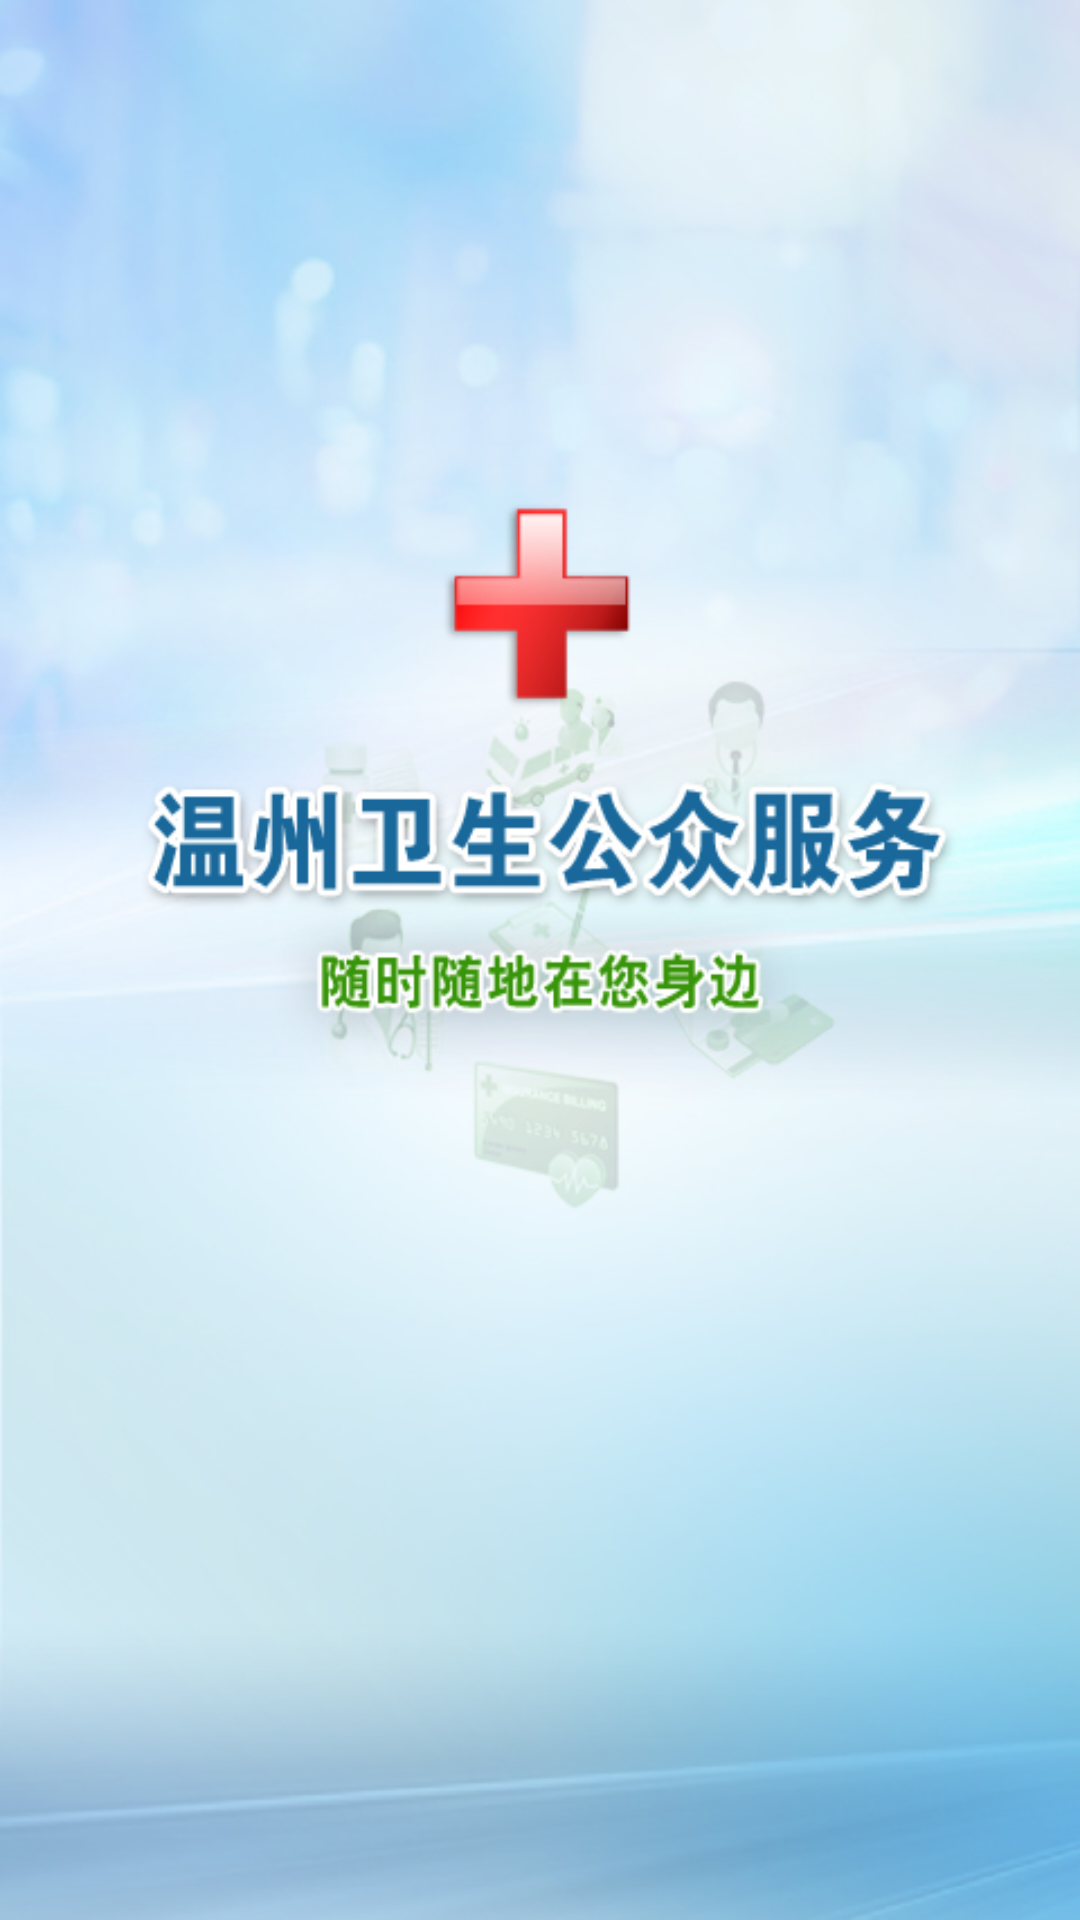

Android layout source for this screen:
<!-- AndroidManifest.xml: application theme AppTheme -->
<!-- res/layout/activity_splash.xml -->
<?xml version="1.0" encoding="utf-8"?>
<RelativeLayout xmlns:android="http://schemas.android.com/apk/res/android"
    android:layout_width="match_parent"
    android:layout_height="match_parent" >

    <ImageView
        android:layout_width="match_parent"
        android:layout_height="match_parent"
        android:contentDescription="@string/global_image_desc"
        android:scaleType="fitXY"
        android:src="@drawable/splash" />

    <ProgressBar
        android:id="@+id/progressBar_splash"
        android:layout_width="match_parent"
        android:layout_height="10dp"
        android:indeterminateOnly="false"
        android:layout_alignParentBottom="true"
        android:maxHeight="20dp"
        android:minHeight="20dp"
        android:visibility="gone"
        android:progressDrawable="@drawable/progress_new" />
    <TextView 
        android:id="@+id/progressBar_text_splash"
        android:gravity="center_horizontal"
        android:layout_width="match_parent"
        android:layout_height="wrap_content"
        android:textColor="@color/global_text_title_color"
        android:layout_above="@id/progressBar_splash"
        android:visibility="gone"
        android:text="第一次运行正在加载内容。。。"/>

</RelativeLayout>
<!-- resources referenced by this layout -->
<resources>
  <color name="global_text_title_color">#0975C3</color>
  <!-- drawable progress_new (drawable) -->
  <?xml version="1.0" encoding="utf-8"?>
  <layer-list xmlns:android="http://schemas.android.com/apk/res/android" >
  
      <item android:id="@android:id/background">
          <shape>
              <gradient
                  android:angle="270"
                  android:centerColor="#ffffffff"
                  android:centerY="0.75"
                  android:endColor="#ffffffff"
                  android:startColor="#ffffffff" />
          </shape>
      </item>
      <item android:id="@android:id/secondaryProgress">
          <clip>
              <shape>
                  <gradient
                      android:angle="270"
                      android:centerColor="#80ffb600"
                      android:centerY="0.75"
                      android:endColor="#a0ffcb00"
                      android:startColor="#80ffd300" />
              </shape>
          </clip>
      </item>
      <item android:id="@android:id/progress">
          <clip>
              <shape>
                  <gradient
                      android:angle="270"
                      android:centerY="0.75"
                      android:endColor="#440165B1"
                      android:startColor="#440165B1" />
              </shape>
          </clip>
      </item>
  
  </layer-list>
  <!-- drawable splash: jpg bitmap (drawable-hdpi, 166183 bytes) -->
  <string name="global_image_desc">image desc</string>
  <style name="AppTheme" parent="AppBaseTheme">
          
          <item name="android:windowIsTranslucent">true</item>
      </style>
  <style name="AppBaseTheme" parent="android:Theme.Light">
          
      </style>
</resources>
